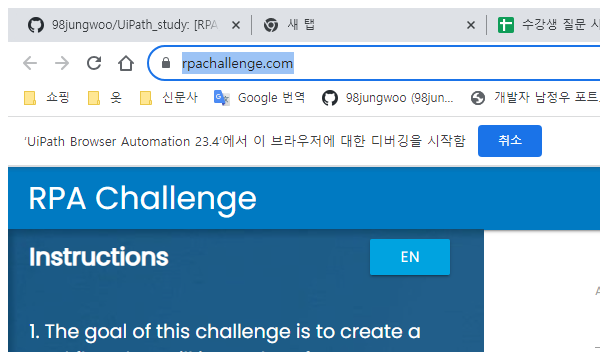
Workflow: 다운로드

Step 1: Attach Browser 'chrome.exe Rpa' in window 'Rpa Challenge' (chrome.exe)

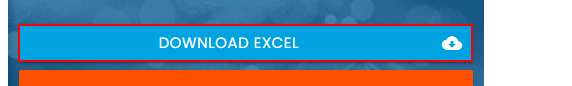
Step 2: click on the link 'Download Excel cloud_download'

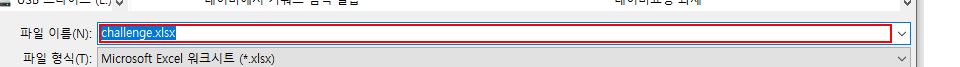
Step 3: Set Text 'Edit' in window '다른 이름으로 저장' (chrome.exe)

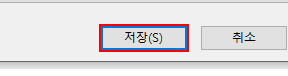
Step 4: click in window '다른 이름으로 저장' (chrome.exe)